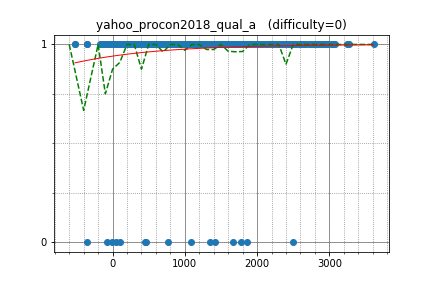

Values plotted in this chart, from the file beside it:
semiexp, 3612.027256, 1
IH19980412, 2988, 1
yosupo, 3249, 1
hogloid, 3076, 1
sigma425, 3042, 1
uwi, 3056, 1
kobae964, 2712, 1
anta, 2823, 1
joisino, 2790, 1
maroonrk, 2943, 1
math, 2620, 1
zscoder, 2812, 1
yokozuna57, 2976, 1
ryoissy, 2307, 1
kawatea, 2900, 1
ei13333, 2462, 1
zerokugi, 2811, 1
latte0119, 2926, 1
LayCurse, 1609, 1
dohatsutsu, 2303, 1
natsugiri, 2819, 1
koyumeishi, 2096, 1
btk15049, 2453, 1
drafear, 2486, 1
climpet, 2932, 1
tozangezan, 2956, 1
kmjp, 3053, 1
logicmachine, 2590, 1
nikutto, 2157, 1
sugim48, 3275, 1
Huziwara, 2968, 1
leign, 2275, 1
beet, 2344, 1
nuip, 2853, 1
riantkb, 2366, 1
ats5515, 2375, 1
mtsd, 2179, 1
nwin, 2206, 1
gazelle, 2084, 1
reew2n, 2523, 1
TangentDay, 2449, 1
wo01, 2765, 1
hoget157, 2380, 1
base64, 2219, 1
femto16, 2136, 1
yamad, 2130, 1
lrmystp, 2035, 1
tossy, 2231, 1
tomerun, 2887, 1
E869120, 2766, 1
WA_TLE, 2790, 1
square1001, 2629, 1
phyllo, 1703, 1
Hoi_koro, 2276, 1
kyuridenamida, 2340, 1
Edgeworth, 1787, 1
kshinya, 1788, 1
primenumber, 2100, 1
ukuku09, 1702, 1
mino, 1827, 1
phidnight, 2745, 1
... 620 more rows
